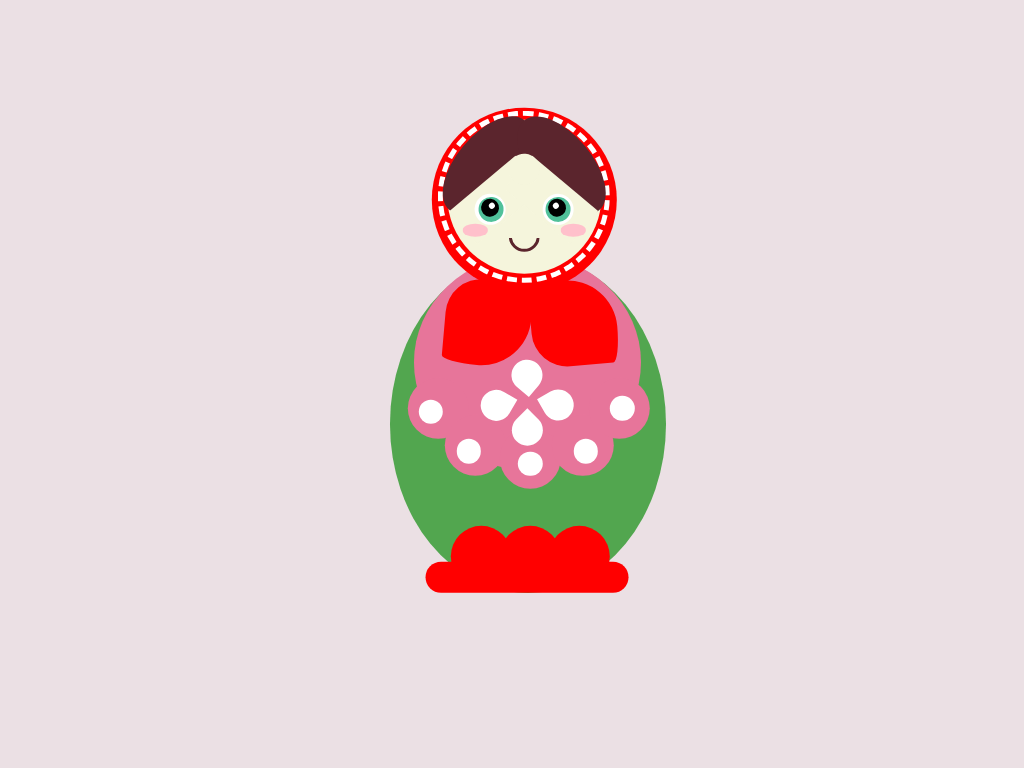

Recreate this image using only HTML and CSS.

<!-- file: russian-doll.html -->
<!doctype html>
<html lang="en">
<head>
  <meta charset="utf-8">
  <meta name="viewport" content="width=device-width, initial-scale=1">
  <title>Russian Doll</title>
  <link rel="stylesheet" href="russian-doll.css">
</head>
<body>
<div class="doll">
<div class="body"></div>
<div class="hair1"></div>
<div class="hair2"></div>
<div class="head"></div>
<div class="head2"></div>
<div class="face"></div>
<div class="bottom"></div>
<div class="eye_white1"></div>
<div class="eye_white2"></div>
<div class="cover1"></div>
<div class="cover2"></div>
<div class="cover3"></div>
<div class="eye_g1"></div>
<div class="eye_g2"></div>
<div class="eye_b1"></div>
<div class="eye_b2"></div>
<div class="eye_w1"></div>
<div class="eye_w2"></div>
<div class="blush1"></div>
<div class="blush2"></div>
<div class="pink1"></div>
<div class="pink2"></div>
<div class="circle1"></div>
<div class="circle2"></div>
<div class="circle3"></div>
<div class="circle4"></div>
<div class="circle5"></div>
<div class="mouth"></div>
<div class="petals"></div>
<div class="dot1"></div>
<div class="dot2"></div>
<div class="dot3"></div>
<div class="dot4"></div>
<div class="dot5"></div>
<div class="feet_base"></div>
<div class="dot6"></div>
<div class="dot7"></div>
<div class="dot8"></div>
<div class="w1"></div>
<div class="w2"></div>
<div class="w3"></div>
<div class="w4"></div>
<div class="w5"></div>
</div>
</body>
</html>


/* file: russian-doll.css */
/* Antonia Symeonidou · https://codepen.io/antoniasymeonidou/pen/jOLVMNo
   Collection: https://github.com/pagespeed-pro/css-art.com/tree/1ce83a9cee23fec9a7b1d665c8b40f9d464c97ee/artwork/russian-doll */
body {
  background: #EBE0E4;
}

div {
  position: absolute;
  box-sizing: border-box;
}
.petals {

}

.mouth {
  width: 4vmin;
  height: 4vmin;
  border: 3px solid #5b252d;
  border-radius: 30px;
  top: 23.5%;
  left: 49.5%;
  z-index: 1;
  clip-path: polygon(0% 55%, 100% 55%, 100% 100%, 0% 100%);
}

.doll {
  position: absolute;
  width: 80vmin;
  height: 80vmin;
  top: 50%;
  left: 50%;
  transform: translate(-50%, -50%);
}

.bottom {
  transform: rotate(90deg);
  background: #52A64F;
  width: 55%;
  height: 45%;
  border-radius: 100% 100% 100% 100% / 100% 100% 100% 100%;
  left: 25%;
  top: 34%;
}

.head {
  width: 30%;
  height: 30%;
  border-radius: 50%; 
  top: 5%;
  left: 37%;
  background: red;
  z-index: 1;
}

.head2 {
  width: 28%;
  height: 28%;
  border-radius: 50%; 
  top: 5.5%;
  left: 38%;
  border: 5px dashed white;
  background: red;
  z-index: 1;
}

.body {
  transform: rotate(90deg);
  background: #e7759a;
  width: 35%;
  height: 37%;
  border-radius: 100% 100% 100% 100% / 100% 100% 100% 100%;
  left: 35%;
  top: 28%;
  z-index: 1;
}

.face {
  transform: rotate(90deg);
  background: beige;
  width: 25%;
  height: 25%;
  border-radius: 100% 100% 100% 100% / 100% 100% 100% 100%;
  left: 39.5%;
  top: 7%;
  z-index: 1;
}

.hair1 {
  transform: rotate(-50deg);
  background: #5b252d;
  width: 19%;
  height: 10%;
  border-radius: 100% 100% 100% 100% / 100% 100% 100% 100%;
  left: 36.5%;
  top: 9.5%;
  z-index: 2;
}

.hair2 {
  transform: rotate(50deg);
  background: #5b252d;
  width: 19%;
  height: 10%;
  border-radius: 100% 100% 100% 100% / 100% 100% 100% 100%;
  left: 48.5%;
  top: 9.5%;
  z-index: 2;
}

.eye_white1 {
  transform: rotate(50deg);
  background: white;
  width: 5%;
  height: 5%;
  border-radius: 100% 100% 100% 100% / 100% 100% 100% 100%;
  left: 44%;
  top: 19%;
  z-index: 3;
}

.eye_white2 {
  transform: rotate(50deg);
  background: white;
  width: 5%;
  height: 5%;
  border-radius: 100% 100% 100% 100% / 100% 100% 100% 100%;
  left: 55%;
  top: 19%;
  z-index: 3;
}

.eye_g1 {
  transform: rotate(50deg);
  background: #50c19a;
  width: 4%;
  height: 4%;
  border-radius: 100% 100% 100% 100% / 100% 100% 100% 100%;
  left: 44.6%;
  top: 19.5%;
  z-index: 3;
}
.eye_g2 {
  transform: rotate(50deg);
  background: #50c19a;
  width: 4%;
  height: 4%;
  border-radius: 100% 100% 100% 100% / 100% 100% 100% 100%;
  left: 55.5%;
  top: 19.5%;
  z-index: 3;
}

.eye_b1{
  transform: rotate(50deg);
  background: black;
  width: 3%;
  height: 3%;
  border-radius: 100% 100% 100% 100% / 100% 100% 100% 100%;
  left: 45%;
  top: 19.8%;
  z-index: 3;
}

.eye_b2{
  transform: rotate(50deg);
  background: black;
  width: 3%;
  height: 3%;
  border-radius: 100% 100% 100% 100% / 100% 100% 100% 100%;
  left: 55.9%;
  top: 19.8%;
  z-index: 3;
}

.eye_w1 {
  transform: rotate(50deg);
  background: white;
  width: 1%;
  height: 1%;
  border-radius: 50%;
  left: 46.3%;
  top: 20.5%;
  z-index: 3;
}

.eye_w2 {
  transform: rotate(50deg);
  background: white;
  width: 1%;
  height: 1%;
  border-radius: 50%;
  left: 56.7%;
  top: 20.5%;
  z-index: 3;
}

.cover1 {
  transform: rotate(50deg);
  background: beige;
  width: 7%;
  height: 14%;
  left: 44%;
  top: 13%;
  z-index: 2;
}

.cover3 {
  transform: rotate(50deg);
  background: beige;
  border-radius: 50%;
  width: 5%;
  height: 5%;
  left: 49.4%;
  top: 12.5%;
  z-index: 2;
}
.cover2 {
  transform: rotate(-50deg);
  background: beige;
  width: 7%;
  height: 14%;
  left: 52.9%;
  top: 13%;
  z-index: 2;
}

.blush1 {
  background: pink;
  width: 4%;
  height: 2%;
  border-radius: 50%;
  left: 42%;
  top: 24%;
  z-index: 3;
}


.blush2 {
  background: pink;
  width: 4%;
  height: 2%;
  border-radius: 50%;
  left:58%;
  top: 24%;
  z-index: 3;
}

.pink1 {
  transform: rotate(5deg);
  background: red;
  width: 14%;
  height: 14%;
  border-radius: 50% 50% 70% / 50% 10% 70%;
  left:39%;
  top: 33%;
  z-index: 3;
}

.pink2 {
  transform: rotate(-95deg);
  background: red;
  width: 14%;
  height: 14%;
  border-radius: 50% 50% 70% / 50% 10% 70%;
  left:53%;
  top: 33%;
  z-index: 3;
}
.circle1 {
  background: #e7759a;
  width: 10%;
  height: 10%;
  border-radius: 50%;
  left: 33%;
  top: 49%;
  z-index: 1;
}

.circle2 {
  background: #e7759a;
  width: 10%;
  height: 10%;
  border-radius: 50%;
  left: 39%;
  top: 55%;
  z-index: 1;
}

.circle3 {
  background: #e7759a;
  width: 10%;
  height: 10%;
  border-radius: 50%;
  left: 48%;
  top: 57%;
  z-index: 1;
}

.circle4 {
  background: #e7759a;
  width: 10%;
  height: 10%;
  border-radius: 50%;
  left: 56.5%;
  top: 55%;
  z-index: 1;
}

.circle5 {
  background: #e7759a;
  width: 10%;
  height: 10%;
  border-radius: 50%;
  left: 62.5%;
  top: 49%;
  z-index: 1;
}

.dot1 {
  background: white;
  width: 4%;
  height: 4%;
  border-radius: 50%;
  left: 34.8%;
  top: 52.5%;
  z-index: 2;
}

.dot2 {
  background: white;
  width: 4%;
  height: 4%;
  border-radius: 50%;
  left: 41%;
  top: 59%;
  z-index: 2;
}

.dot3 {
  background: white;
  width: 4%;
  height: 4%;
  border-radius: 50%;
  left: 51%;
  top: 61%;
  z-index: 2;
}

.dot4 {
  background: white;
  width: 4%;
  height: 4%;
  border-radius: 50%;
  left: 60%;
  top: 59%;
  z-index: 2;
}

.dot5 {
  background: white;
  width: 4%;
  height: 4%;
  border-radius: 50%;
  left: 66%;
  top: 52%;
  z-index: 2;
}

.feet_base {
  transform: rotate(90deg);
  background: red;
  width: 5%;
  height: 33%;
  border-radius: 50px;
  left: 50%;
  top: 65%;
}

.dot6 {
  background: red;
  width: 10%;
  height: 10%;
  border-radius: 50%;
  left: 40%;
  top: 73%;
  z-index: 2;
}

.dot7 {
  background: red;
  width: 10%;
  height: 10%;
  border-radius: 50%;
  left: 48%;
  top: 73%;
  z-index: 2;
}

.dot8 {
  background: red;
  width: 10%;
  height: 10%;
  border-radius: 50%;
  left: 56%;
  top: 73%;
  z-index: 2;
}

.w1 {
  background: white;
  z-index: 1;
  width: 5%;
  height: 5%;
  top: 55%;
  left: 50%;
  border-left: 0px solid transparent;
  border-radius: 50px;
  border-top-right-radius: 0;
  transform: rotate(-45deg);
}

.w2 {
  background: white;
  z-index: 1;
  width: 5%;
  height: 5%;
  top: 51%;
  left: 55%;
  border-left: 0px solid transparent;
  border-radius: 50px;
  border-top-right-radius: 0;
  transform: rotate(-120deg);
}

.w3 {
  background: white;
  z-index: 1;
  width: 5%;
  height: 5%;
  top: 51%;
  left: 45%;
  border-left: 0px solid transparent;
  border-radius: 50px;
  border-top-right-radius: 0;
  transform: rotate(30deg);
}

.w4 {
  background: white;
  z-index: 1;
  width: 5%;
  height: 5%;
  top: 46%;
  left: 50%;
  border-left: 0px solid transparent;
  border-radius: 50px;
  border-top-right-radius: 0;
  transform: rotate(130deg);
}
